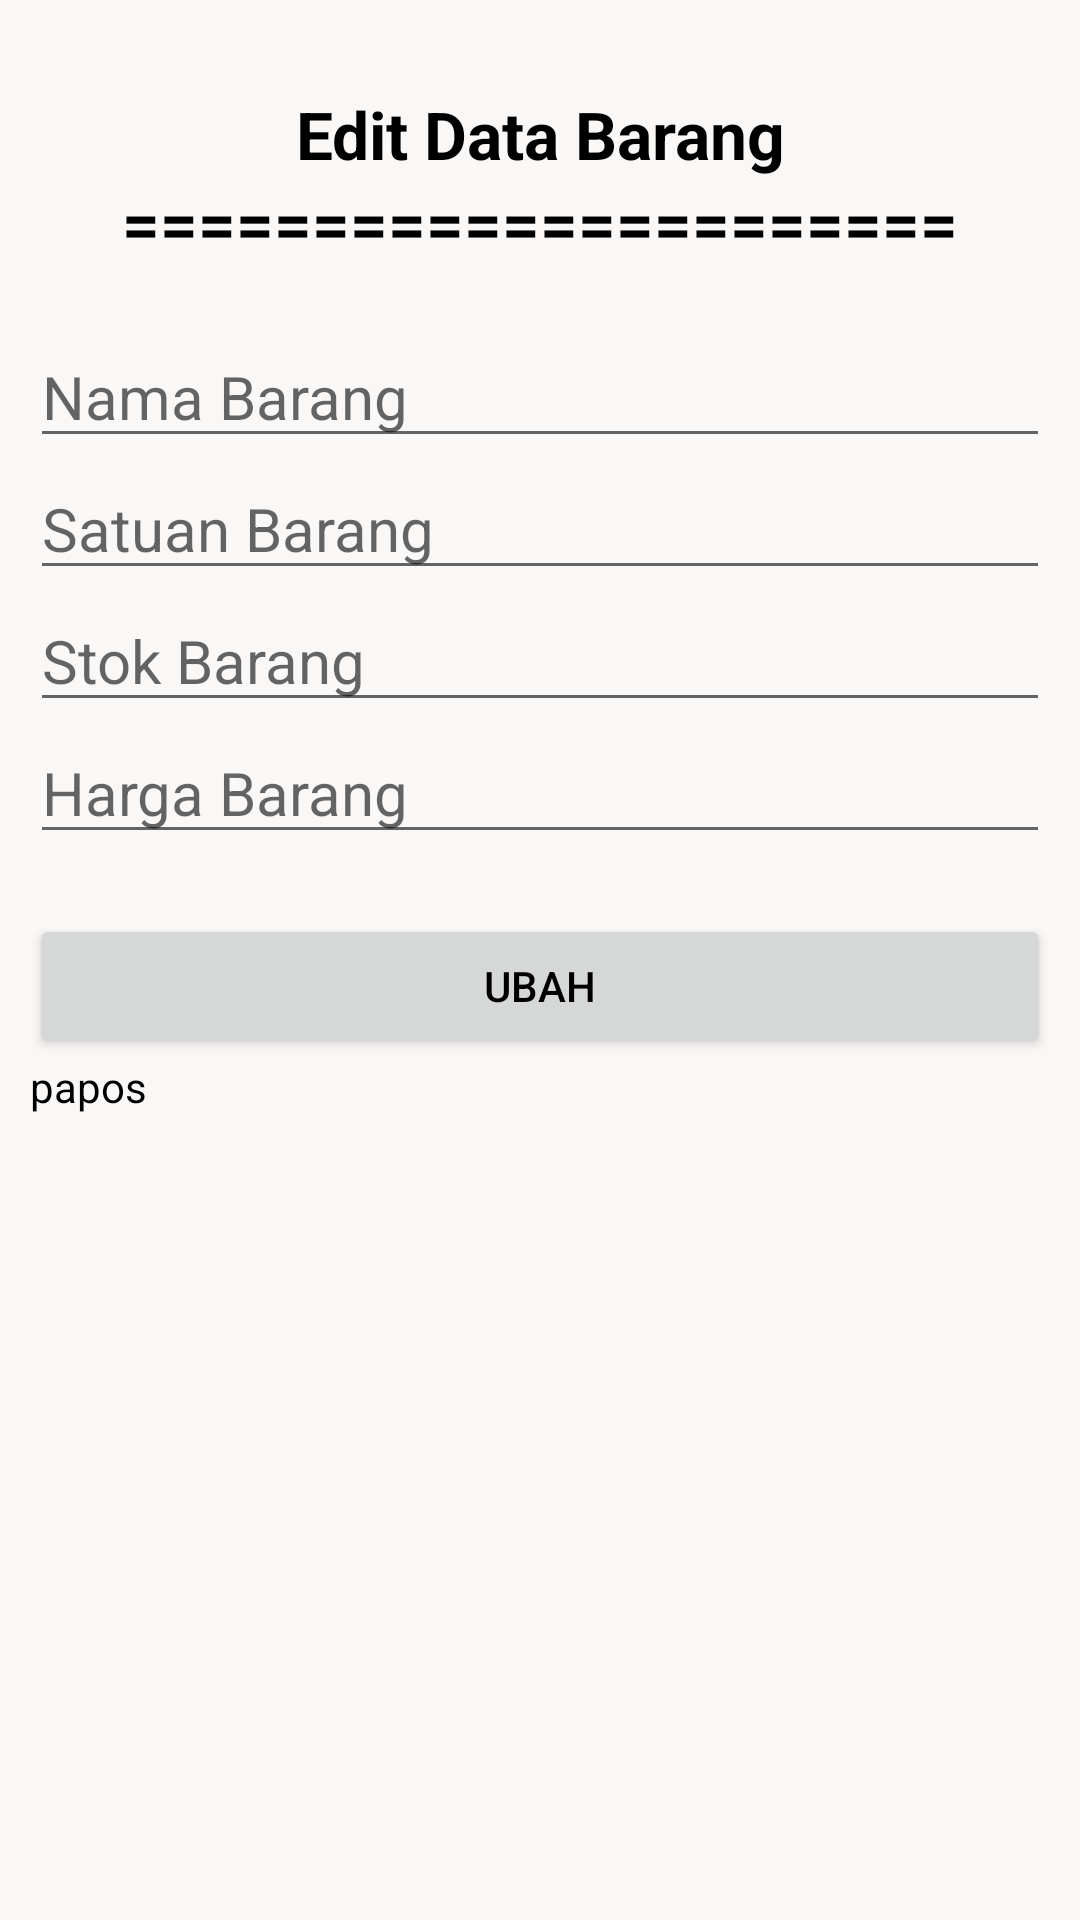

Reconstruct the res/layout file that produces this screen, plus the resources it refers to.
<!-- AndroidManifest.xml: application theme Theme.FinalProject -->
<!-- res/layout/activity_update.xml -->
<?xml version="1.0" encoding="utf-8"?>
<LinearLayout xmlns:android="http://schemas.android.com/apk/res/android"
    xmlns:app="http://schemas.android.com/apk/res-auto"
    xmlns:tools="http://schemas.android.com/tools"
    android:layout_width="match_parent"
    android:layout_height="match_parent"
    android:orientation="vertical"
    tools:context=".Activity.Update"
    android:background="@color/abu"
    android:padding="10dp">

    <TextView
        android:id="@+id/tv_judul"
        android:layout_width="match_parent"
        android:layout_height="wrap_content"
        android:text="Edit Data Barang"
        android:textAlignment="center"
        android:textSize="22sp"
        android:textStyle="bold"
        android:layout_marginTop="20dp"/>

    <TextView
        android:id="@+id/tv_line"
        android:layout_width="match_parent"
        android:layout_height="wrap_content"
        android:text="======================"
        android:textAlignment="center"
        android:textSize="22sp"
        android:textStyle="bold"
        android:layout_marginBottom="20dp"/>

    <EditText
        android:id="@+id/et_nama"
        android:layout_width="match_parent"
        android:layout_height="wrap_content"
        android:hint="Nama Barang"
        android:textSize="20sp"
        android:inputType="text"/>

    <EditText
        android:id="@+id/et_satuan"
        android:layout_width="match_parent"
        android:layout_height="wrap_content"
        android:hint="Satuan Barang"
        android:textSize="20sp"
        android:inputType="text"/>

    <EditText
        android:id="@+id/et_stok"
        android:layout_width="match_parent"
        android:layout_height="wrap_content"
        android:hint="Stok Barang"
        android:textSize="20sp"
        android:inputType="text"/>

    <EditText
        android:id="@+id/et_harga"
        android:layout_width="match_parent"
        android:layout_height="wrap_content"
        android:hint="Harga Barang"
        android:textSize="20sp"
        android:inputType="text"/>

    <Button
        android:id="@+id/b_ubah"
        android:layout_width="match_parent"
        android:layout_height="wrap_content"
        android:text="UBAH"
        android:layout_marginTop="20dp"/>

    <TextView
        android:id="@+id/tv_key"
        android:layout_width="wrap_content"
        android:layout_height="wrap_content"
        android:text="papos"/>
</LinearLayout>
<!-- resources referenced by this layout -->
<resources>
  <color name="abu">#FAF8F7</color>
  <style name="Theme.FinalProject" parent="Theme.MaterialComponents.DayNight.DarkActionBar">
          
          <item name="colorPrimary">@color/green</item>
          <item name="colorPrimaryVariant">@color/orange</item>
          <item name="colorOnPrimary">@color/white</item>
          
          <item name="colorSecondary">@color/gray</item>
          <item name="colorSecondaryVariant">@color/orange</item>
          <item name="colorOnSecondary">@color/black</item>
          
          <item name="android:statusBarColor">?attr/colorPrimaryVariant</item>
          
          <item name="android:textColor">@color/black</item>
      </style>
  <color name="green">#01783B</color>
  <color name="orange">#FF9800</color>
  <color name="white">#FFFFFFFF</color>
  <color name="gray">#DED5D0</color>
  <color name="black">#FF000000</color>
</resources>
